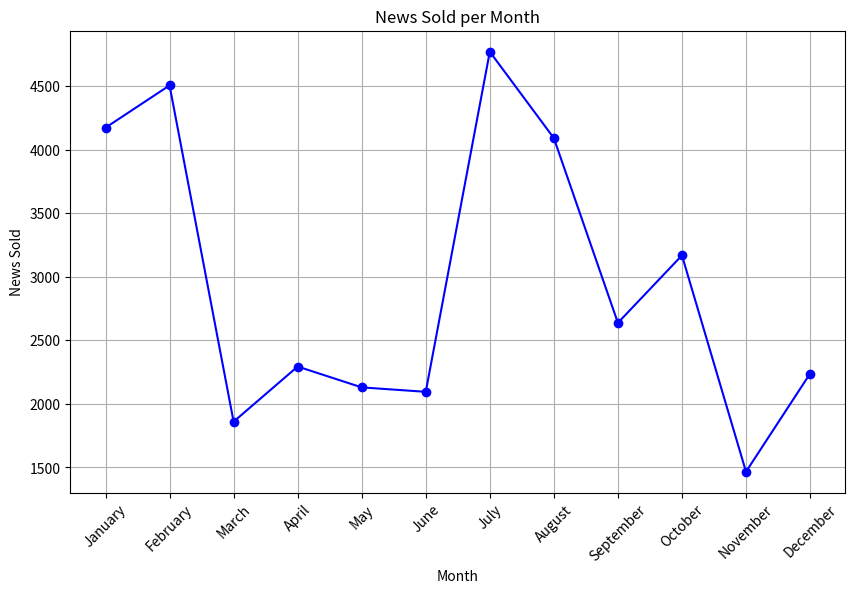

The matplotlib source for this figure:
import pandas as pd
import matplotlib.pyplot as plt

# Dataset
data = {
    'month': ['January','February','March','April','May','June','July','August',
              'September','October','November','December'],
    'news_sold': [4174, 4507, 1860, 2294, 2130, 2095, 4772, 4092, 2638, 3169, 1466, 2238]
}

df = pd.DataFrame(data)

# 1. Plot a line graph
plt.figure(figsize=(10,6))
plt.plot(df['month'], df['news_sold'], marker='o', linestyle='-', color='b')
plt.title('News Sold per Month')
plt.xlabel('Month')
plt.ylabel('News Sold')
plt.xticks(rotation=45)
plt.grid(True)
plt.show()

# 2. Add sales_category column
df['sales_category'] = df['news_sold'].apply(lambda x: 'High' if x > 3000 else 'Low')

# 3. Sort DataFrame in descending order of news_sold
sorted_df = df.sort_values(by='news_sold', ascending=False)
print("\nSorted DataFrame:\n", sorted_df)

# 4. Calculate average number of news sold
average_sales = df['news_sold'].mean()
print("\nAverage number of news sold:", average_sales)

# 5. Find month(s) with maximum news sold
max_sales = df['news_sold'].max()
max_months = df[df['news_sold'] == max_sales]['month'].tolist()
print("\nMonth(s) with maximum sales:", max_months)
